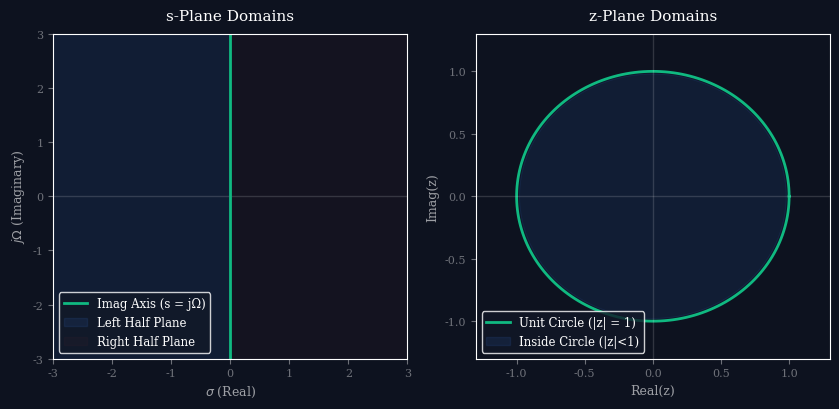
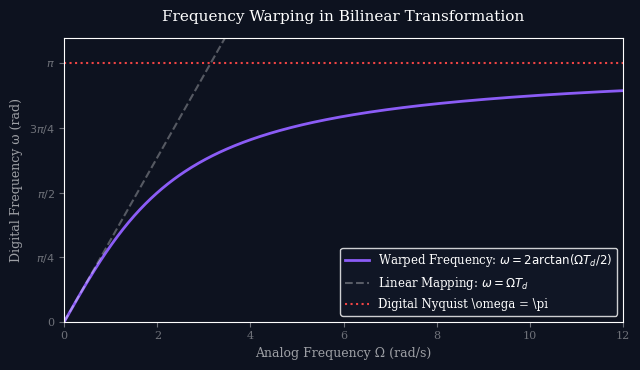

Here is the Python script that generated these plots, in order:
import os
import matplotlib.pyplot as plt
import numpy as np

os.makedirs("images", exist_ok=True)

# Dark mode styling parameters
plt.style.use('dark_background')
plt.rcParams['font.family'] = 'serif'
plt.rcParams['font.size'] = 10
plt.rcParams['axes.grid'] = False
plt.rcParams['figure.facecolor'] = '#0d121f'
plt.rcParams['axes.facecolor'] = '#0d121f'
plt.rcParams['savefig.facecolor'] = '#0d121f'

# -------------------------------------------------------------
# Plot 1: Bilinear s-plane to z-plane region mapping
# -------------------------------------------------------------
fig, (ax1, ax2) = plt.subplots(1, 2, figsize=(8.5, 4.2))

# Left: S-plane
ax1.axhline(0, color=(1.0, 1.0, 1.0, 0.15), linewidth=1)
# Draw imaginary axis in green to show it maps to unit circle
ax1.axvline(0, color='#10b981', linewidth=2.0, label="Imag Axis (s = j\u03a9)")
# Fill Left-Half Plane (LHP)
ax1.fill_between([-4.0, 0], [-4.0, -4.0], [4.0, 4.0], color='#3b82f6', alpha=0.1, label="Left Half Plane")
ax1.fill_between([0, 4.0], [-4.0, -4.0], [4.0, 4.0], color='#ef4444', alpha=0.03, label="Right Half Plane")

ax1.set_title("s-Plane Domains", fontsize=11, pad=10)
ax1.set_xlabel(r"$\sigma$ (Real)", color=(1.0, 1.0, 1.0, 0.6), fontsize=9)
ax1.set_ylabel(r"$j\Omega$ (Imaginary)", color=(1.0, 1.0, 1.0, 0.6), fontsize=9)
ax1.set_xlim(-3.0, 3.0)
ax1.set_ylim(-3.0, 3.0)
ax1.tick_params(colors=(1.0, 1.0, 1.0, 0.4), labelsize=8)
ax1.legend(loc='lower left', frameon=True, facecolor='#111827', edgecolor=(1.0, 1.0, 1.0, 0.1), fontsize=8.5)

# Right: Z-plane
theta = np.linspace(0, 2*np.pi, 200)
# Draw unit circle in green to match the mapped imaginary axis
ax2.plot(np.cos(theta), np.sin(theta), color='#10b981', linewidth=2.0, label="Unit Circle (|z| = 1)")
ax2.fill(0.98*np.cos(theta), 0.98*np.sin(theta), color='#3b82f6', alpha=0.1, label="Inside Circle (|z|<1)")
ax2.axhline(0, color=(1.0, 1.0, 1.0, 0.15), linewidth=1)
ax2.axvline(0, color=(1.0, 1.0, 1.0, 0.15), linewidth=1)

ax2.set_title("z-Plane Domains", fontsize=11, pad=10)
ax2.set_xlabel("Real(z)", color=(1.0, 1.0, 1.0, 0.6), fontsize=9)
ax2.set_ylabel("Imag(z)", color=(1.0, 1.0, 1.0, 0.6), fontsize=9)
ax2.set_xlim(-1.3, 1.3)
ax2.set_ylim(-1.3, 1.3)
ax2.tick_params(colors=(1.0, 1.0, 1.0, 0.4), labelsize=8)
ax2.legend(loc='lower left', frameon=True, facecolor='#111827', edgecolor=(1.0, 1.0, 1.0, 0.1), fontsize=8.5)

plt.tight_layout()
plt.savefig("images/bilinear_s_to_z.png", dpi=300)
plt.close()

# -------------------------------------------------------------
# Plot 2: Frequency Warping
# -------------------------------------------------------------
fig, ax = plt.subplots(figsize=(6.5, 3.8))

# Omega goes from 0 to 12
Omega = np.linspace(0, 15, 500)
# w = 2 * arctan(Omega * T / 2)
# Let T = 1
T = 1.0
w = 2 * np.arctan(Omega * T / 2)

# Linear tangent line at origin
w_linear = Omega * T

ax.plot(Omega, w, color='#8b5cf6', linewidth=2.0, label=r"Warped Frequency: $\omega = 2 \arctan(\Omega T_d / 2)$")
ax.plot(Omega, w_linear, color=(1.0, 1.0, 1.0, 0.3), linestyle='--', label=r"Linear Mapping: $\omega = \Omega T_d$")
ax.axhline(np.pi, color='#ef4444', linestyle=':', label=r"Digital Nyquist \omega = \pi")

ax.set_xlabel("Analog Frequency \u03a9 (rad/s)", color=(1.0, 1.0, 1.0, 0.6), fontsize=9)
ax.set_ylabel("Digital Frequency \u03c9 (rad)", color=(1.0, 1.0, 1.0, 0.6), fontsize=9)
ax.set_title("Frequency Warping in Bilinear Transformation", fontsize=11, pad=12)
ax.set_xlim(0, 12)
ax.set_ylim(0, np.pi * 1.1)
ax.set_yticks([0, np.pi/4, np.pi/2, 3*np.pi/4, np.pi])
ax.set_yticklabels(["0", r"$\pi/4$", r"$\pi/2$", r"$3\pi/4$", r"$\pi$"])
ax.tick_params(colors=(1.0, 1.0, 1.0, 0.4), labelsize=8)
ax.legend(frameon=True, facecolor='#111827', edgecolor=(1.0, 1.0, 1.0, 0.1), fontsize=8.5)

plt.tight_layout()
plt.savefig("images/bilinear_frequency_warping.png", dpi=300)
plt.close()

print("Lecture 28 images generated successfully.")
